Run: headless pygame with SDL's dummy video driver; simulated clock (each Clock.tick advances the game by its frame time, no real sleeping); random seed 0; keys injected as events and as key.get_pressed() state; mouse plan: one left click at the window centre at the start of phase 2, then a move to the lower-right quarter at the start of phase 3.
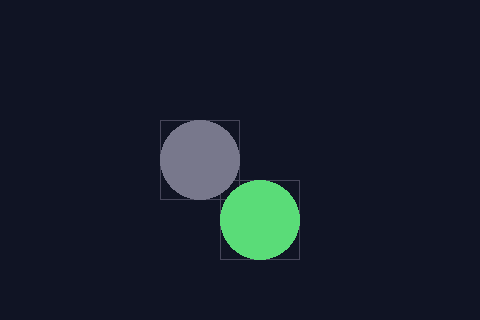
Frame 1 of 4 · flips 1–60 · no input
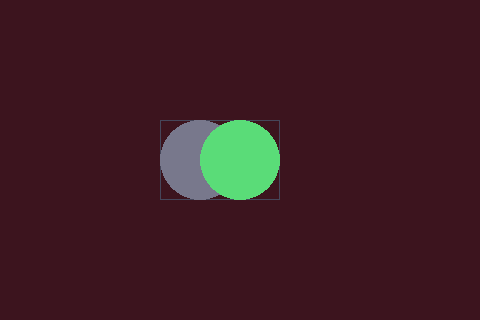
Frame 2 of 4 · flips 61–180 · clicked the window centre · tapped SPACE, RETURN · held RIGHT (→), D
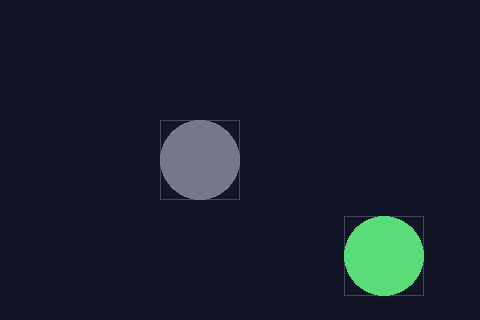
Frame 3 of 4 · flips 181–300 · moved the mouse to the lower-right quarter · held DOWN (↓), S
Frame 4 of 4 · flips 301–420 · held LEFT (←), A, UP (↑), W · screen unchanged from frame 3, image omitted

The pygame program that drew these frames:

"""Pixel-perfect collision with masks: two discs whose boxes overlap while their pixels do not."""
import pygame

WIDTH = 480
HEIGHT = 320
BACKGROUND = (16, 20, 36)
BOX_COLOUR = (70, 70, 90)
RADIUS = 40


def make_disc(colour):
    disc = pygame.Surface((2 * RADIUS, 2 * RADIUS), pygame.SRCALPHA)
    pygame.draw.circle(disc, colour, (RADIUS, RADIUS), RADIUS)
    return disc


def pixel_hit(mask_a, rect_a, mask_b, rect_b):
# >>> BLANK id=offset level=2 hint="带圆括号的二元组，b 的位置减去 a 的位置：先 x 后 y，用两个矩形的 .x 和 .y 属性 || 这是 b 的左上角相对 a 的左上角挪开了多少，存进 offset" hintEn="A bracketed 2-tuple, b's position minus a's: x first then y, using the .x and .y attributes of the two rectangles || It is how far b's top-left corner sits from a's top-left corner; store it in offset"
    offset = (rect_b.x - rect_a.x, rect_b.y - rect_a.y)
# <<< BLANK
# >>> BLANK id=overlap level=2 hint="在 mask_a 上调用方法，给它 mask_b 和 offset；写成 is not None 的比较，不用 bool(…) || 这个方法叫 overlap：两张掩码有重叠时交回第一个重叠像素的坐标，没有时交回 None" hintEn="Call a method on mask_a, giving it mask_b and offset; write it as an is not None comparison, not bool(...) || The method is overlap: it hands back the first overlapping pixel's coordinates, or None when there is no overlap"
    return mask_a.overlap(mask_b, offset) is not None
# <<< BLANK


def main():
    pygame.init()
    screen = pygame.display.set_mode((WIDTH, HEIGHT))
    clock = pygame.time.Clock()
    still = make_disc((120, 120, 140))
    mover = make_disc((90, 220, 120))
    still_mask = pygame.mask.from_surface(still)
    mover_mask = pygame.mask.from_surface(mover)
    still_rect = still.get_rect(center=(200, 160))
    mover_rect = mover.get_rect(center=(260, 220))
    running = True
    while running:
        clock.tick(60)
        for event in pygame.event.get():
            if event.type == pygame.QUIT:
                running = False
            elif event.type == pygame.MOUSEMOTION:
                mover_rect.center = event.pos
# >>> BLANK id=boxes level=1 hint="先用外接矩形粗查一次：still_rect 在前，调用它判重叠的方法，结果存进 box" hintEn="First a rough check with the bounding boxes: still_rect first, call its overlap-test method, and store the answer in box"
        box = still_rect.colliderect(mover_rect)
# <<< BLANK
        pixels = pixel_hit(still_mask, still_rect, mover_mask, mover_rect)
        pygame.display.set_caption(f"boxes overlap: {box}   pixels overlap: {pixels}")
        screen.fill((60, 20, 30) if pixels else BACKGROUND)
        pygame.draw.rect(screen, BOX_COLOUR, still_rect, 1)
        pygame.draw.rect(screen, BOX_COLOUR, mover_rect, 1)
        screen.blit(still, still_rect)
        screen.blit(mover, mover_rect)
        pygame.display.flip()
    pygame.quit()


if __name__ == "__main__":
    main()
